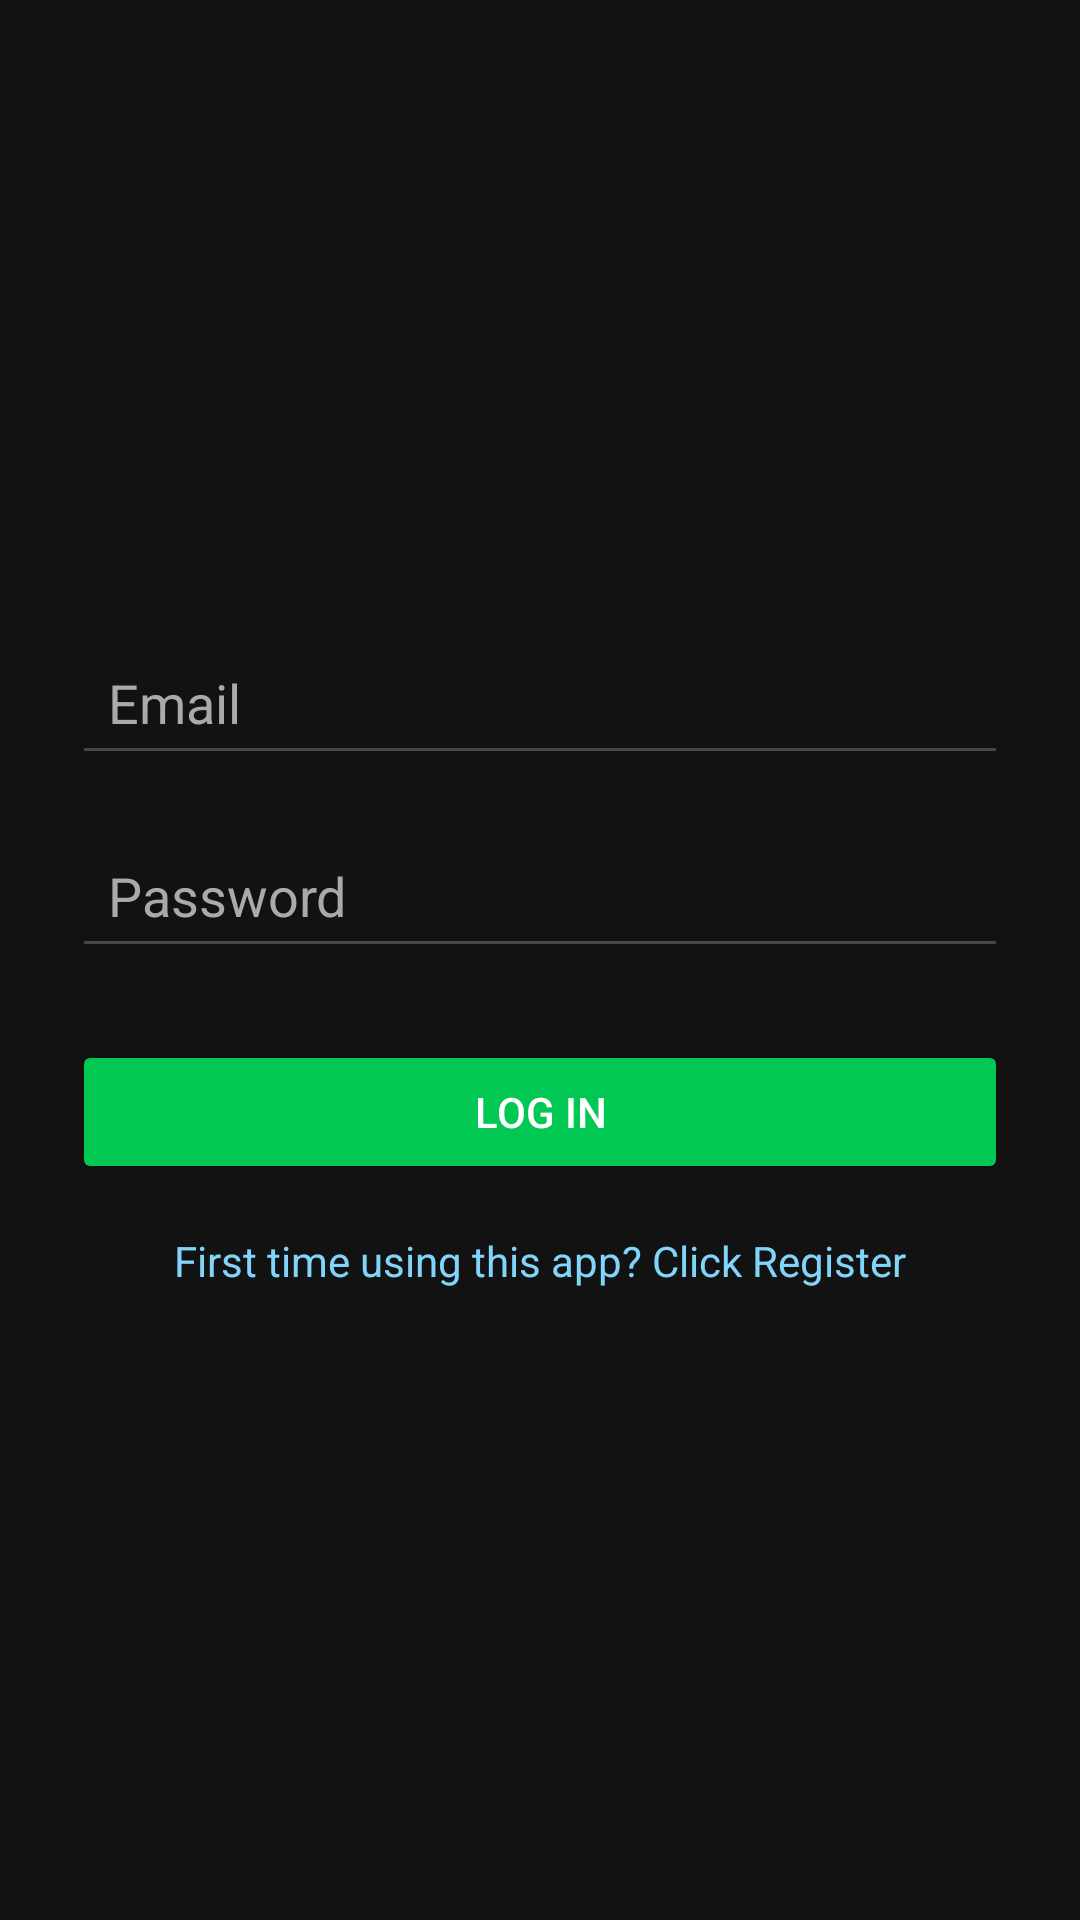

This screen was rendered from an Android layout file. Write that file and the resources it references.
<!-- AndroidManifest.xml: application theme Theme.WhatsOnMyPlate -->
<!-- res/layout/activity_login.xml -->
<?xml version="1.0" encoding="utf-8"?>
<LinearLayout xmlns:android="http://schemas.android.com/apk/res/android"
    android:layout_width="match_parent"
    android:layout_height="match_parent"
    android:orientation="vertical"
    android:padding="24dp"
    android:gravity="center"
    android:background="#121212">

    <EditText
        android:id="@+id/login_email"
        android:layout_width="match_parent"
        android:layout_height="wrap_content"
        android:hint="Email"
        android:textColor="#FFFFFF"
        android:inputType="textEmailAddress"
        android:padding="12dp"
        android:textColorHint="#AAAAAA" />

    <EditText
        android:id="@+id/login_password"
        android:layout_width="match_parent"
        android:layout_height="wrap_content"
        android:hint="Password"
        android:textColor="#FFFFFF"
        android:inputType="textPassword"
        android:padding="12dp"
        android:layout_marginTop="16dp"
        android:textColorHint="#AAAAAA" />

    <Button
        android:id="@+id/login_button"
        android:layout_width="match_parent"
        android:layout_height="wrap_content"
        android:text="Log In"
        android:layout_marginTop="24dp"
        android:backgroundTint="#00C853"
        android:textColor="#FFFFFF" />

    <TextView
        android:id="@+id/login_register_text"
        android:layout_width="wrap_content"
        android:layout_height="wrap_content"
        android:text="First time using this app? Click Register"
        android:textColor="#81D4FA"
        android:layout_marginTop="16dp" />

    <ProgressBar
        android:id="@+id/login_progress_bar"
        android:layout_width="wrap_content"
        android:layout_height="wrap_content"
        android:visibility="gone"
        android:layout_marginTop="24dp" />

</LinearLayout>
<!-- resources referenced by this layout -->
<resources>
  <style name="Theme.WhatsOnMyPlate" parent="Base.Theme.WhatsOnMyPlate" />
  <style name="Base.Theme.WhatsOnMyPlate" parent="Theme.Material3.DayNight.NoActionBar">
          
          
      </style>
</resources>
